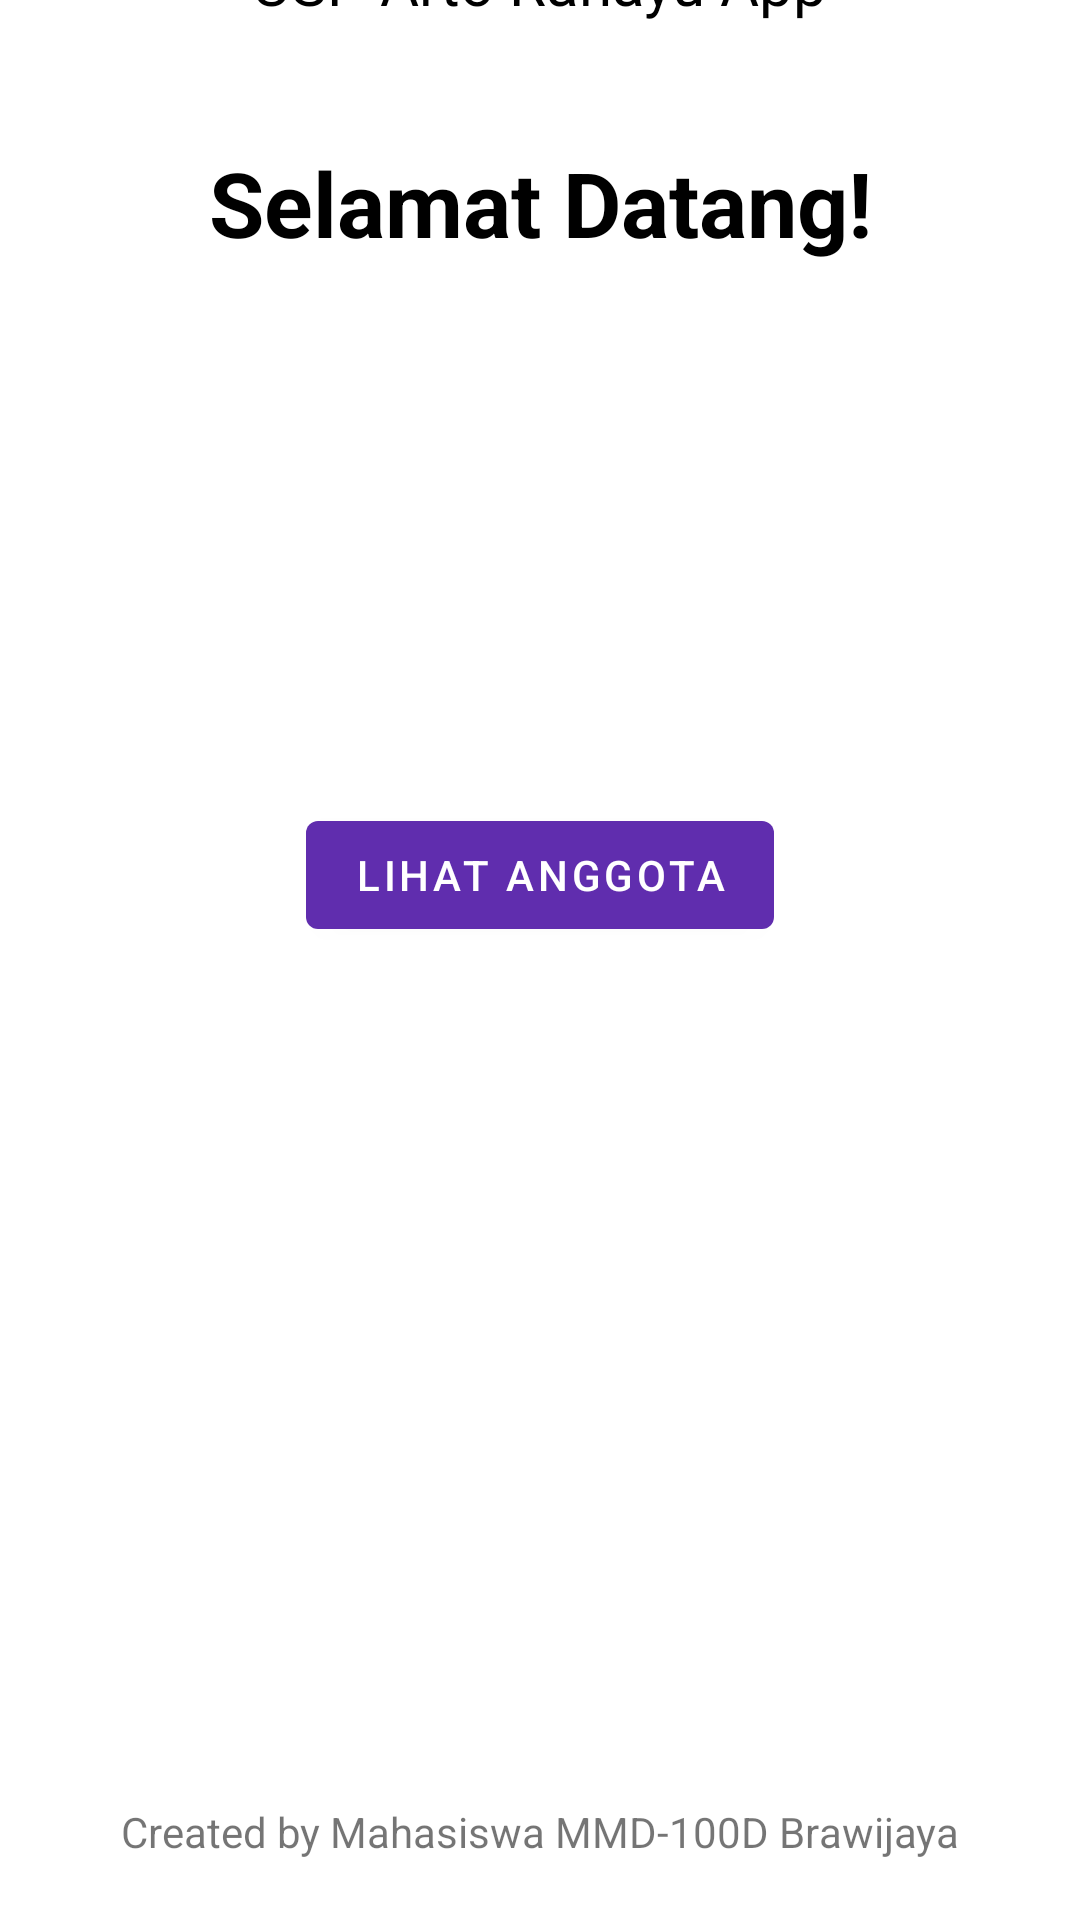

Write the Android layout XML for this screen, with the resource values it uses.
<!-- AndroidManifest.xml: activity theme HomePageTheme -->
<!-- res/layout/activity_main.xml -->
<?xml version="1.0" encoding="utf-8"?>
<androidx.constraintlayout.widget.ConstraintLayout xmlns:android="http://schemas.android.com/apk/res/android"
    xmlns:app="http://schemas.android.com/apk/res-auto"
    xmlns:tools="http://schemas.android.com/tools"
    android:layout_width="match_parent"
    android:layout_height="match_parent"
    android:background="@drawable/background"
    tools:context=".Activity.MainActivity">

    <ImageView
        android:id="@+id/imageView"
        android:layout_width="wrap_content"
        android:layout_height="wrap_content"
        android:scaleX="0.6"
        android:scaleY="0.6"
        app:layout_constraintEnd_toEndOf="parent"
        app:layout_constraintStart_toStartOf="parent"
        app:layout_constraintTop_toTopOf="parent"
        app:srcCompat="@drawable/logo_bumdes" />

    <TextView
        android:id="@+id/textView6"
        android:layout_width="wrap_content"
        android:layout_height="wrap_content"
        android:layout_marginTop="-20dp"
        android:text="@string/judul"
        android:textColor="@color/black"
        android:textSize="20sp"
        app:layout_constraintEnd_toEndOf="parent"
        app:layout_constraintStart_toStartOf="parent"
        app:layout_constraintTop_toBottomOf="@+id/imageView" />

    <TextView
        android:id="@+id/textView8"
        android:layout_width="wrap_content"
        android:layout_height="wrap_content"
        android:layout_marginTop="40dp"
        android:text="@string/selamat_datang"
        android:textColor="@color/black"
        android:textSize="30sp"
        android:textStyle="bold"
        app:layout_constraintEnd_toEndOf="parent"
        app:layout_constraintStart_toStartOf="parent"
        app:layout_constraintTop_toBottomOf="@id/textView6" />

    <Button
        android:id="@+id/button"
        android:layout_width="wrap_content"
        android:layout_height="wrap_content"
        android:layout_marginTop="180dp"
        android:text="@string/lihat_anggota"
        app:layout_constraintEnd_toEndOf="parent"
        app:layout_constraintStart_toStartOf="parent"
        app:layout_constraintTop_toBottomOf="@id/textView8" />

    <TextView
        android:id="@+id/textView9"
        android:layout_width="wrap_content"
        android:layout_height="wrap_content"
        android:layout_marginBottom="20dp"
        android:text="@string/created_by"
        app:layout_constraintBottom_toBottomOf="parent"
        app:layout_constraintEnd_toEndOf="parent"
        app:layout_constraintStart_toStartOf="parent" />
</androidx.constraintlayout.widget.ConstraintLayout>
<!-- resources referenced by this layout -->
<resources>
  <string name="created_by">Created by Mahasiswa MMD-100D Brawijaya</string>
  <string name="judul">USP Arto Rahayu App</string>
  <string name="lihat_anggota">Lihat Anggota</string>
  <string name="selamat_datang">Selamat Datang!</string>
  <style name="HomePageTheme" parent="Theme.MaterialComponents.DayNight.NoActionBar">
          
          <item name="colorPrimary">#602DAE</item>
          <item name="colorPrimaryVariant">#A2CAFE</item>
          <item name="colorOnPrimary">@color/white</item>
          
          <item name="colorSecondary">@color/teal_200</item>
          <item name="colorSecondaryVariant">@color/teal_700</item>
          <item name="colorOnSecondary">@color/black</item>
          
          <item name="android:statusBarColor">@color/white</item>
          
      </style>
  <!-- not gathered from this repository: default colours our renderer supplied (Android Studio template values) -->
  <color name="teal_200">#FF03DAC5</color>
  <color name="teal_700">#FF018786</color>
  <color name="black">#FF000000</color>
  <color name="white">#FFFFFFFF</color>
</resources>
